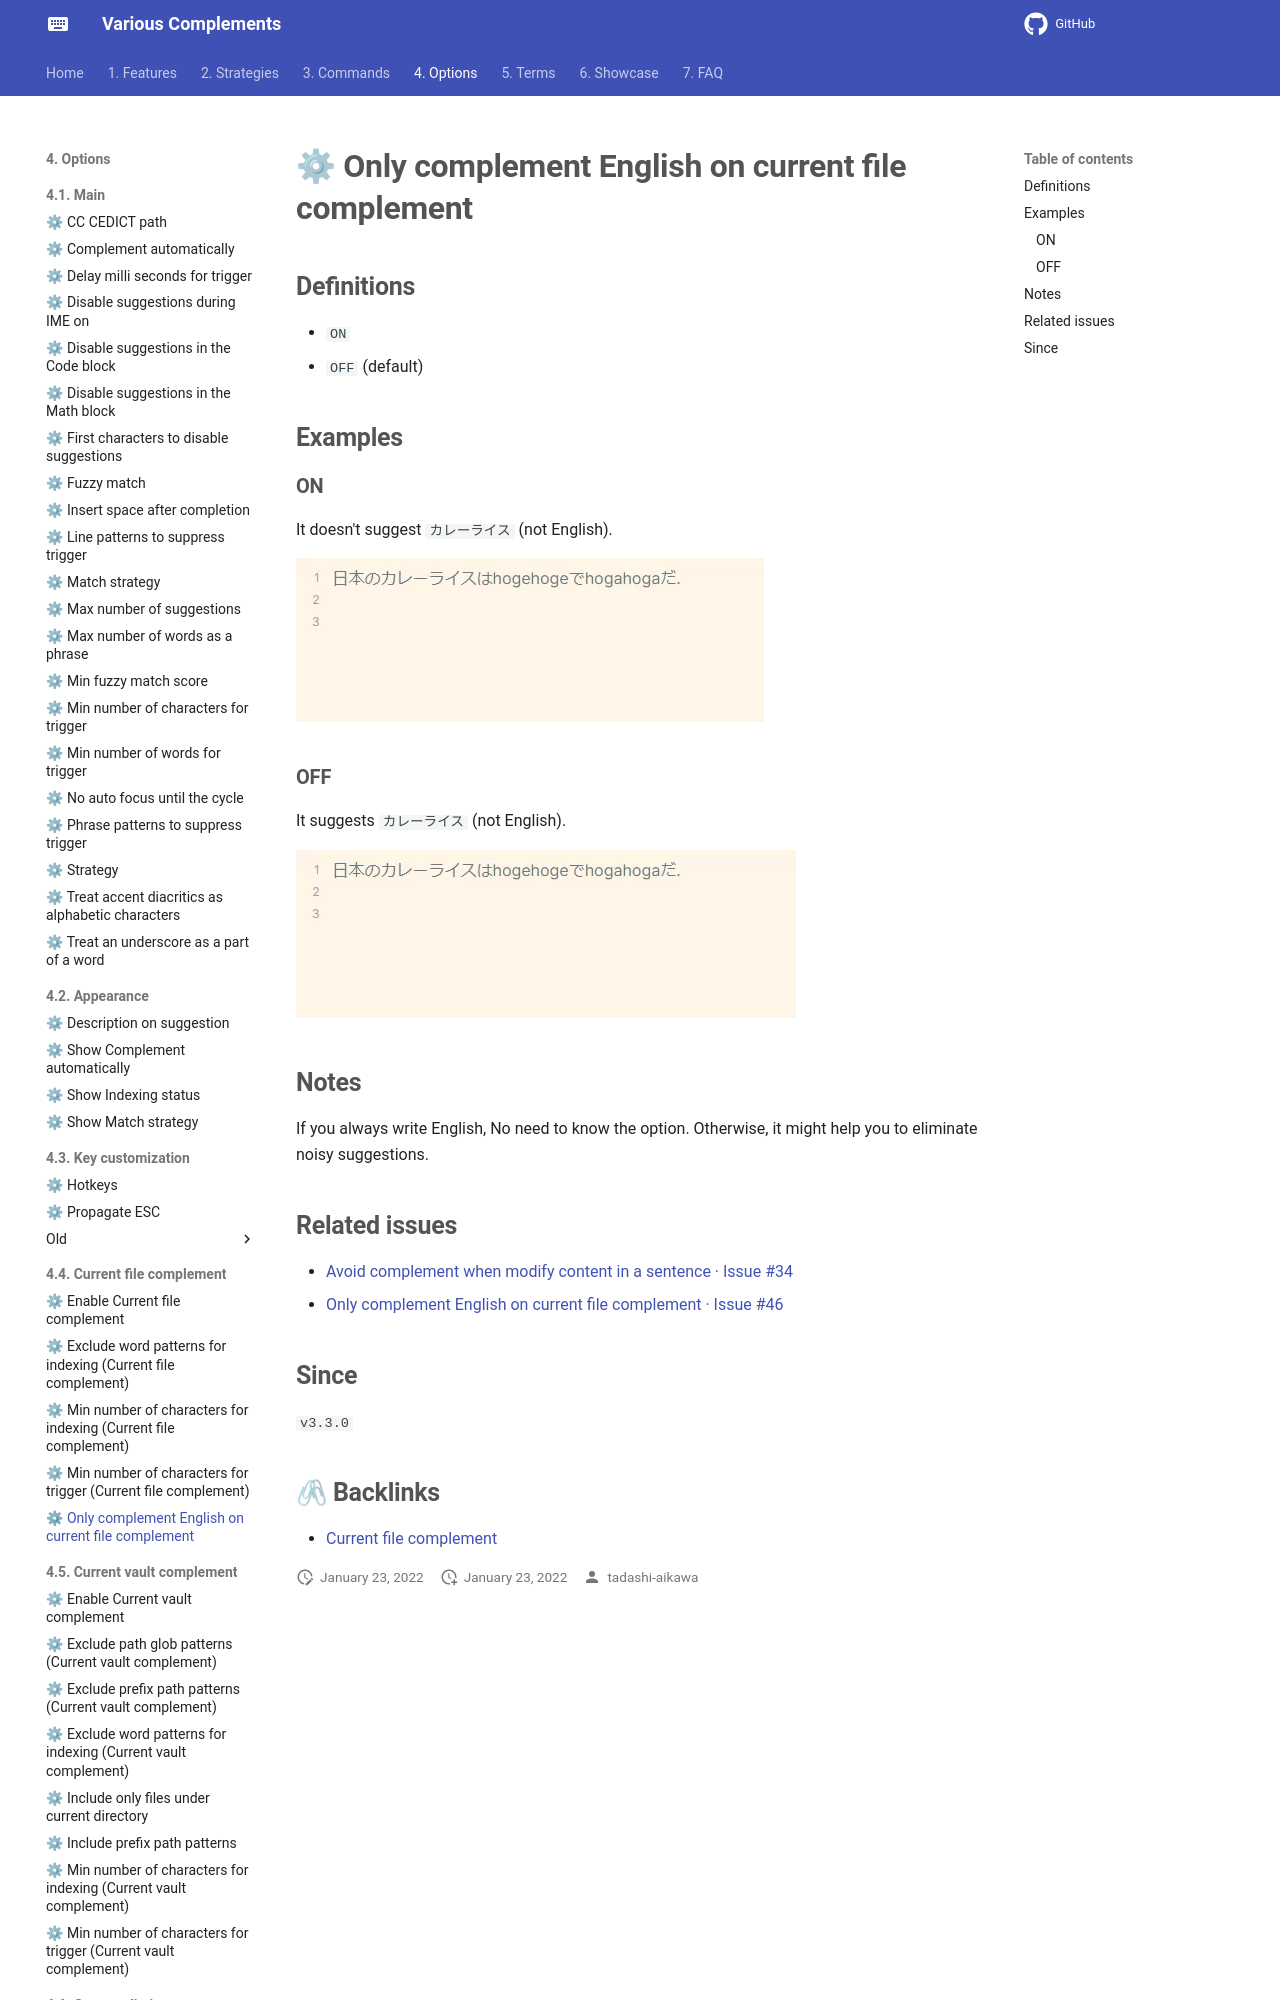

repository: tadashi-aikawa/docs-obsidian-various-complements-plugin · page: 4. Options/4.4. Current file complement/⚙ Only complement English on current file complement/index.html · generator: mkdocs

## Definitions

- `ON`
- `OFF` (default)

## Examples 

### ON

It doesn't suggest `カレーライス` (not English).

![[only complement english on current file component on.gif]]

### OFF

It suggests `カレーライス` (not English).

![[only complement english on current file component off.gif]]

## Notes

If you always write English, No need to know the option. Otherwise, it might help you to eliminate noisy suggestions.
